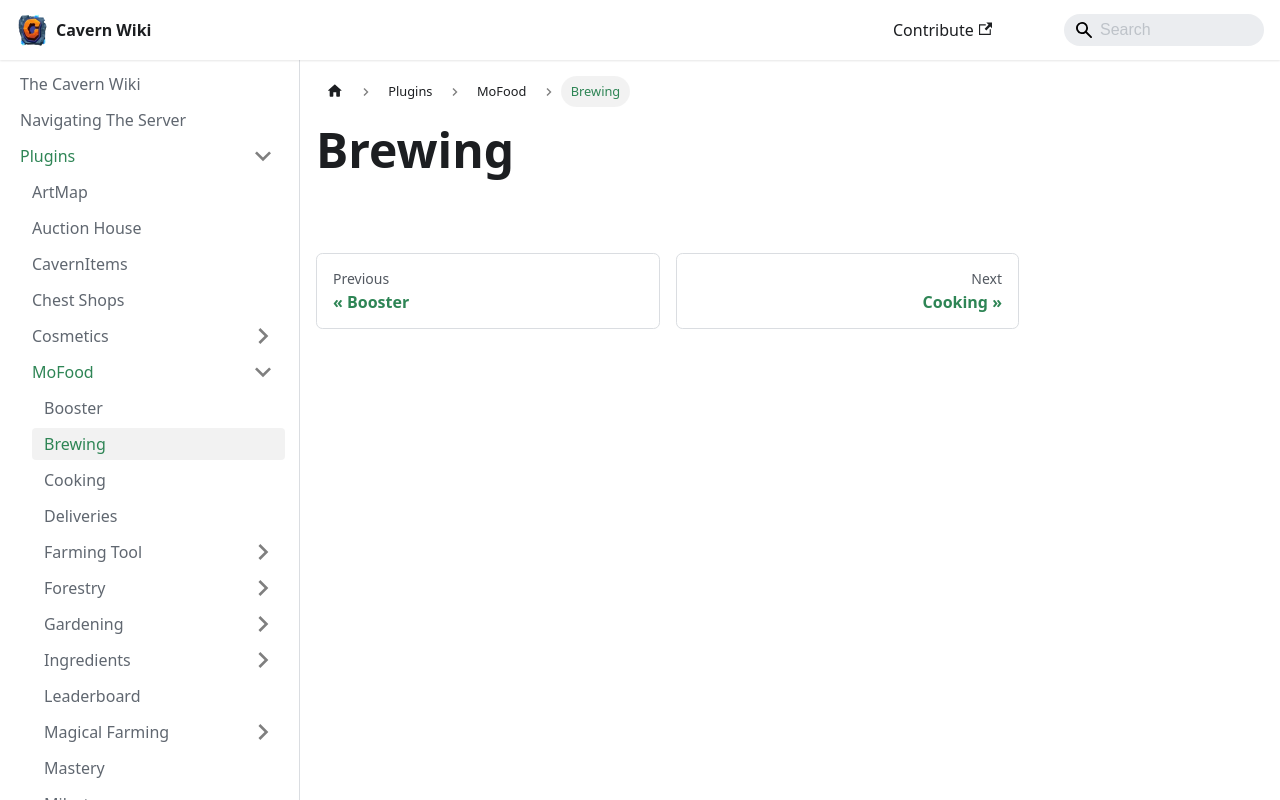

repository: TheCavern/wiki.thecavern.net · page: plugins/mofood/brewing/index.html · generator: docusaurus

---
title: Brewing
slug: /plugins/mofood/brewing
---

# Brewing
